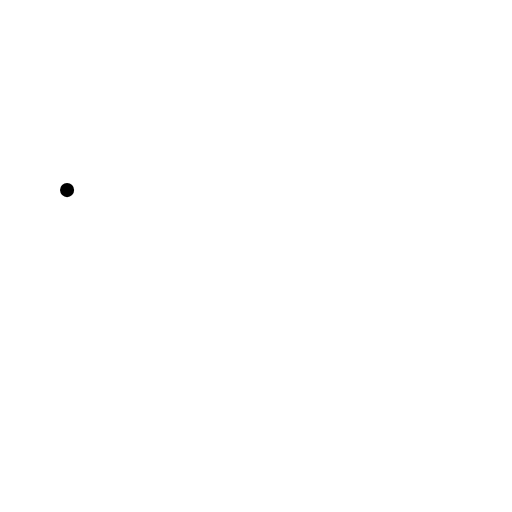
t = 0.00 s
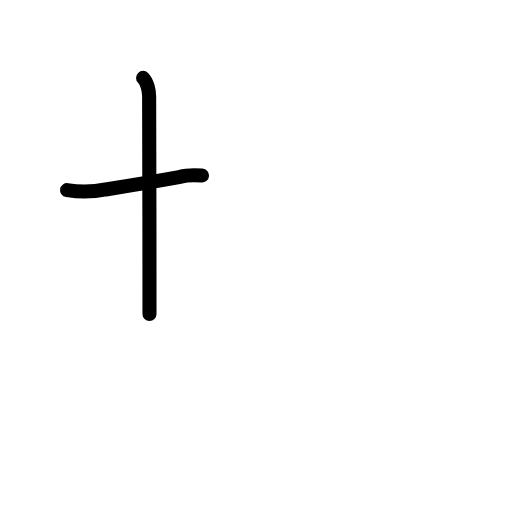
t = 1.58 s
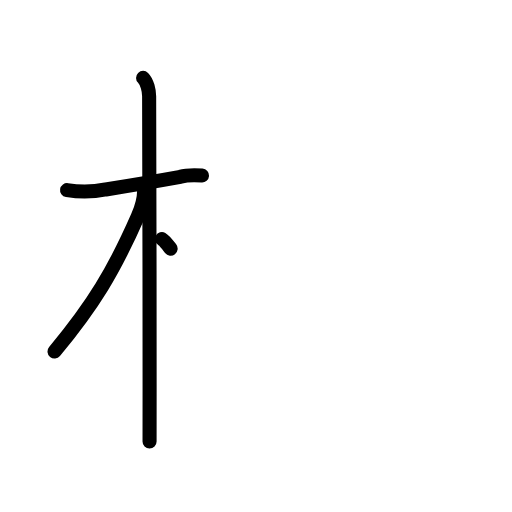
t = 3.25 s
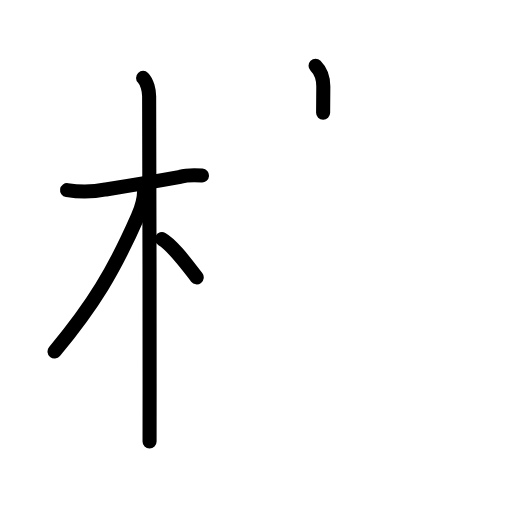
t = 4.75 s
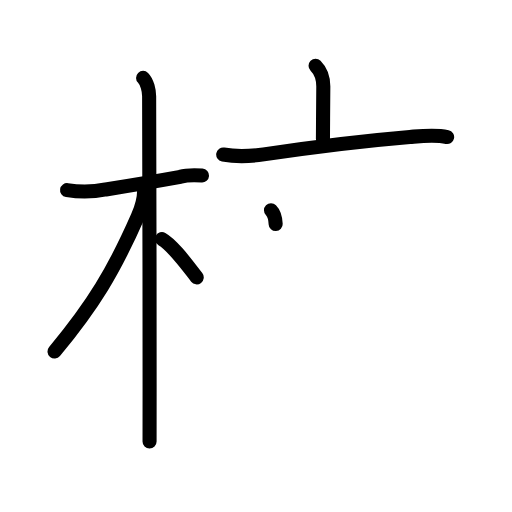
t = 6.38 s
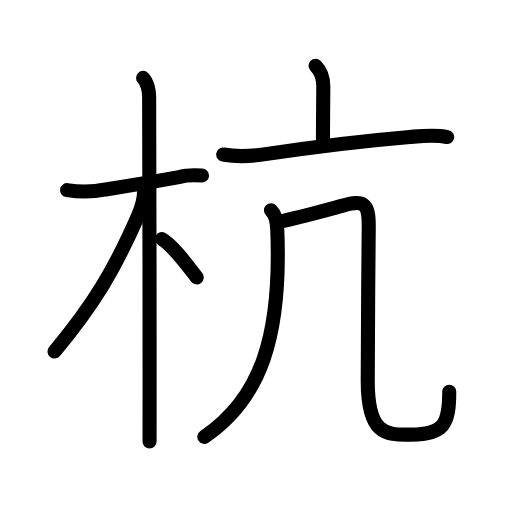
t = 8.00 s

The animated SVG that drew these frames (rendered in a browser with its animation timeline set to each time). Animation: 28 SMIL elements (animate=28); one cycle of 8.00 s.

<?xml version="1.0" encoding="UTF-8"?>
<!--
AniKanjiVG is licensed by CC-BY-SA Paul C. Sommerhoff (https://bitbucket.org/sommerhoff/anikanjivg).
AniKanjiVG uses KanjiVG which is licensed by CC-BY-SA Ulrich Apel (http://kanjivg.tagaini.net).
See also http://creativecommons.org/licenses/by-sa/3.0/
-->
<svg xmlns:kvg='http://kanjivg.tagaini.net' xmlns='http://www.w3.org/2000/svg' width='109' height='109' viewBox='0 0 109 109' style='fill:none;stroke:#000000;stroke-width:3;stroke-linecap:round;stroke-linejoin:round;' id="kvg:kanji_0676d"><g id="kvg:0676d" kvg:element="杭"><g id="kvg:0676d-g1" kvg:element="木" kvg:position="left" kvg:radical="general"><path id="kvg:0676d-s1" kvg:type="㇐" d="M14.28,40.47c3.03,0.49,5.28,0.45,8.24-0.14c4.5-0.72,11.39-1.87,15.88-2.68c1.51-0.46,3.05-0.39,4.61-0.28"><animate attributeName="d" begin="0.0s" dur="0.3333333333333333s" from="M14.28,40.47C14.28,40.47,14.28,40.47,14.28,40.47" to="M14.28,40.47c3.03,0.49,5.28,0.45,8.24-0.14" />
<animate attributeName="d" begin="0.3333333333333333s" dur="0.3333333333333333s" from="M14.28,40.47c3.03,0.49,5.28,0.45,8.24-0.14c0,0,0,0,0,0,0" to="M14.28,40.47c3.03,0.49,5.28,0.45,8.24-0.14c4.5-0.72,11.39-1.87,15.88-2.68" />
<animate attributeName="d" begin="0.6666666666666666s" dur="0.3333333333333333s" from="M14.28,40.47c3.03,0.49,5.28,0.45,8.24-0.14c4.5-0.72,11.39-1.87,15.88-2.68c0,0,0,0,0,0,0" to="M14.28,40.47c3.03,0.49,5.28,0.45,8.24-0.14c4.5-0.72,11.39-1.87,15.88-2.68c1.51-0.46,3.05-0.39,4.61-0.28" />
</path>
<path id="kvg:0676d-s2" kvg:type="㇑" d="M30.46,16.58c0.88,0.88,1.29,2.75,1.29,3.92c0,0.74,0.12,40.98,0.1,61.88c0,5.77-0.01,10.06-0.01,11.62"><animate attributeName="d" begin="1.0s" dur="0.3333333333333333s" from="M30.46,16.58C30.46,16.58,30.46,16.58,30.46,16.58" to="M30.46,16.58c0.88,0.88,1.29,2.75,1.29,3.92" />
<animate attributeName="d" begin="1.3333333333333333s" dur="0.3333333333333333s" from="M30.46,16.58c0.88,0.88,1.29,2.75,1.29,3.92c0,0,0,0,0,0,0" to="M30.46,16.58c0.88,0.88,1.29,2.75,1.29,3.92c0,0.74,0.12,40.98,0.1,61.88" />
<animate attributeName="d" begin="1.6666666666666665s" dur="0.3333333333333333s" from="M30.46,16.58c0.88,0.88,1.29,2.75,1.29,3.92c0,0.74,0.12,40.98,0.1,61.88c0,0,0,0,0,0,0" to="M30.46,16.58c0.88,0.88,1.29,2.75,1.29,3.92c0,0.74,0.12,40.98,0.1,61.88c0,5.77-0.01,10.06-0.01,11.62" />
<animate attributeName="d" begin="0s" dur="1.0s" from="M-100,-100" to="M-100,-100" />
</path>
<path id="kvg:0676d-s3" kvg:type="㇒" d="M30.69,40.53c0,1.72-0.83,4.33-1.35,5.53c-5.14,11.7-9.46,18.81-17.73,28.78"><animate attributeName="d" begin="2.0s" dur="0.5s" from="M30.69,40.53C30.69,40.53,30.69,40.53,30.69,40.53" to="M30.69,40.53c0,1.72-0.83,4.33-1.35,5.53" />
<animate attributeName="d" begin="2.5s" dur="0.5s" from="M30.69,40.53c0,1.72-0.83,4.33-1.35,5.53c0,0,0,0,0,0,0" to="M30.69,40.53c0,1.72-0.83,4.33-1.35,5.53c-5.14,11.7-9.46,18.81-17.73,28.78" />
<animate attributeName="d" begin="0s" dur="2.0s" from="M-100,-100" to="M-100,-100" />
</path>
<path id="kvg:0676d-s4" kvg:type="㇔/㇏" d="M34.47,50.9c2.3,1.28,5.47,5.66,7.41,8.14"><animate attributeName="d" begin="3.0s" dur="1.0s" from="M34.47,50.9C34.47,50.9,34.47,50.9,34.47,50.9" to="M34.47,50.9c2.3,1.28,5.47,5.66,7.41,8.14" />
<animate attributeName="d" begin="0s" dur="3.0s" from="M-100,-100" to="M-100,-100" />
</path>
</g>
<g id="kvg:0676d-g2" kvg:element="亢" kvg:position="right"><g id="kvg:0676d-g3" kvg:element="亠" kvg:position="top"><path id="kvg:0676d-s5" kvg:type="㇑a" d="M67.18,14c1.1,1.1,1.65,2.75,1.65,4.41c0,4.45-0.08,7.27-0.08,11.21"><animate attributeName="d" begin="4.0s" dur="0.5s" from="M67.18,14C67.18,14,67.18,14,67.18,14" to="M67.18,14c1.1,1.1,1.65,2.75,1.65,4.41" />
<animate attributeName="d" begin="4.5s" dur="0.5s" from="M67.18,14c1.1,1.1,1.65,2.75,1.65,4.41c0,0,0,0,0,0,0" to="M67.18,14c1.1,1.1,1.65,2.75,1.65,4.41c0,4.45-0.08,7.27-0.08,11.21" />
<animate attributeName="d" begin="0s" dur="4.0s" from="M-100,-100" to="M-100,-100" />
</path>
<path id="kvg:0676d-s6" kvg:type="㇐" d="M47.52,32.89c3.23,0.61,5.68,0.41,8.61-0.03c9.69-1.45,19.38-2.73,31.13-3.71c2.71-0.22,5.37-0.53,7.93,0.02"><animate attributeName="d" begin="5.0s" dur="0.3333333333333333s" from="M47.52,32.89C47.52,32.89,47.52,32.89,47.52,32.89" to="M47.52,32.89c3.23,0.61,5.68,0.41,8.61-0.03" />
<animate attributeName="d" begin="5.333333333333333s" dur="0.3333333333333333s" from="M47.52,32.89c3.23,0.61,5.68,0.41,8.61-0.03c0,0,0,0,0,0,0" to="M47.52,32.89c3.23,0.61,5.68,0.41,8.61-0.03c9.69-1.45,19.38-2.73,31.13-3.71" />
<animate attributeName="d" begin="5.666666666666667s" dur="0.3333333333333333s" from="M47.52,32.89c3.23,0.61,5.68,0.41,8.61-0.03c9.69-1.45,19.38-2.73,31.13-3.71c0,0,0,0,0,0,0" to="M47.52,32.89c3.23,0.61,5.68,0.41,8.61-0.03c9.69-1.45,19.38-2.73,31.13-3.71c2.71-0.22,5.37-0.53,7.93,0.02" />
<animate attributeName="d" begin="0s" dur="5.0s" from="M-100,-100" to="M-100,-100" />
</path>
</g>
<g id="kvg:0676d-g4" kvg:element="几" kvg:position="bottom"><g id="kvg:0676d-g5" kvg:element="丿"><path id="kvg:0676d-s7" kvg:type="㇒" d="M57.69,44.75c0.91,0.91,1.25,2.25,1.33,3.93C60,71.62,55.5,84.88,43.5,93"><animate attributeName="d" begin="6.0s" dur="0.5s" from="M57.69,44.75C57.69,44.75,57.69,44.75,57.69,44.75" to="M57.69,44.75c0.91,0.91,1.25,2.25,1.33,3.93" />
<animate attributeName="d" begin="6.5s" dur="0.5s" from="M57.69,44.75c0.91,0.91,1.25,2.25,1.33,3.93c0,0,0,0,0,0,0" to="M57.69,44.75c0.91,0.91,1.25,2.25,1.33,3.93C60,71.62,55.5,84.88,43.5,93" />
<animate attributeName="d" begin="0s" dur="6.0s" from="M-100,-100" to="M-100,-100" />
</path>
</g>
<path id="kvg:0676d-s8" kvg:type="㇈b" d="M60.38,47c4.21-0.93,8.29-2.06,12.6-3.22c4.32-1.17,5.58-0.78,5.52,4.52C78.38,58.5,78.3,75.43,78.29,81c-0.04,12.25,4.51,11.53,9.29,11.53c6.92,0,8.06-2.28,8.06-9.12"><animate attributeName="d" begin="7.0s" dur="0.2s" from="M60.38,47C60.38,47,60.38,47,60.38,47" to="M60.38,47c4.21-0.93,8.29-2.06,12.6-3.22" />
<animate attributeName="d" begin="7.2s" dur="0.2s" from="M60.38,47c4.21-0.93,8.29-2.06,12.6-3.22c0,0,0,0,0,0,0" to="M60.38,47c4.21-0.93,8.29-2.06,12.6-3.22c4.32-1.17,5.58-0.78,5.52,4.52" />
<animate attributeName="d" begin="7.4s" dur="0.2s" from="M60.38,47c4.21-0.93,8.29-2.06,12.6-3.22c4.32-1.17,5.58-0.78,5.52,4.52c0,0,0,0,0,0,0" to="M60.38,47c4.21-0.93,8.29-2.06,12.6-3.22c4.32-1.17,5.58-0.78,5.52,4.52C78.38,58.5,78.3,75.43,78.29,81" />
<animate attributeName="d" begin="7.6s" dur="0.2s" from="M60.38,47c4.21-0.93,8.29-2.06,12.6-3.22c4.32-1.17,5.58-0.78,5.52,4.52C78.38,58.5,78.3,75.43,78.29,81c0,0,0,0,0,0,0" to="M60.38,47c4.21-0.93,8.29-2.06,12.6-3.22c4.32-1.17,5.58-0.78,5.52,4.52C78.38,58.5,78.3,75.43,78.29,81c-0.04,12.25,4.51,11.53,9.29,11.53" />
<animate attributeName="d" begin="7.8s" dur="0.2s" from="M60.38,47c4.21-0.93,8.29-2.06,12.6-3.22c4.32-1.17,5.58-0.78,5.52,4.52C78.38,58.5,78.3,75.43,78.29,81c-0.04,12.25,4.51,11.53,9.29,11.53c0,0,0,0,0,0,0" to="M60.38,47c4.21-0.93,8.29-2.06,12.6-3.22c4.32-1.17,5.58-0.78,5.52,4.52C78.38,58.5,78.3,75.43,78.29,81c-0.04,12.25,4.51,11.53,9.29,11.53c6.92,0,8.06-2.28,8.06-9.12" />
<animate attributeName="d" begin="0s" dur="7.0s" from="M-100,-100" to="M-100,-100" />
</path>
</g>
</g>
</g>
</svg>
